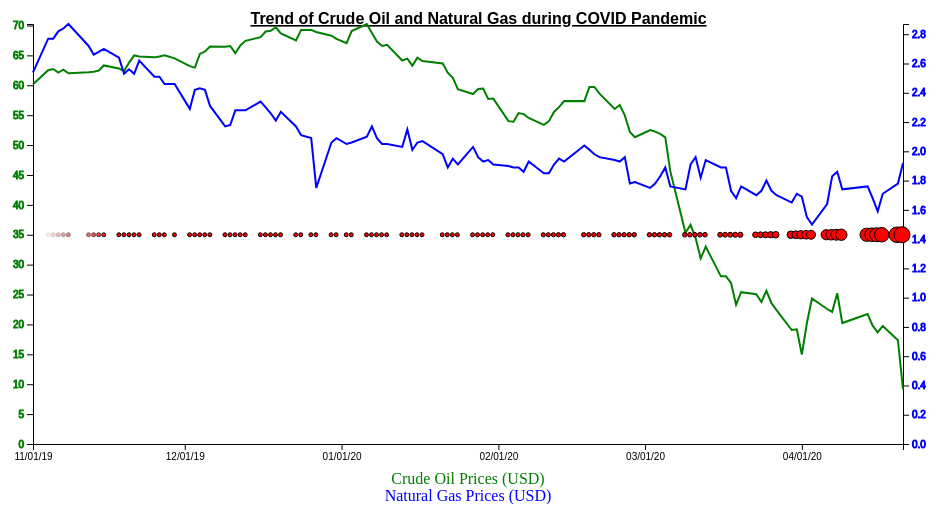
D3 v5 page, settled after 360 driven frames (6 s of simulated time); the page loaded 1 data file(s).


// ── oilprices.js
// Chart Params
var svgWidth = 960;
var svgHeight = 500;

var margin = { top: 20, right: 40, bottom: 60, left: 50 };

var width = svgWidth - margin.left - margin.right;
var height = svgHeight - margin.top - margin.bottom;

function transition(path) {
  path.transition()
      .duration(5000)
      .attrTween("stroke-dasharray", tweenDash);
}
function tweenDash() {
  var l = this.getTotalLength(),
      i = d3.interpolateString("0," + l, l + "," + l);
  return function (t) { return i(t); };
}

// Create an SVG wrapper, append an SVG group that will hold our chart, and shift the latter by left and top margins.
var svg = d3
  .select("body")
  .append("svg")
  .attr("width", svgWidth)
  .attr("height", svgHeight);

var chartGroup = svg.append("g")
  .attr("transform", `translate(${margin.left}, ${margin.top})`);
chartGroup.append("text")
  .attr("x", width/4)
  .attr("font-family", "sans-serif")
  .attr("font-weight", 700)
  .attr("text-align", "center")  
  .style("font-size", "16px") 
  .style("text-decoration", "underline")  
  .text("Trend of Crude Oil and Natural Gas during COVID Pandemic");

  // gridlines in x axis function
function make_x_gridlines() {   
  return d3.axisBottom(x)
      .ticks(5)
}

// gridlines in y axis function
function make_y_gridlines() {   
  return d3.axisLeft(y)
      .ticks(5)
}
// Import data from an external CSV file
d3.csv("final_oil_cases.csv").then(function(oildata) {
  //console.log(oildata);
  var parseTime = d3.timeParse("%m/%d/%y");
  // Format the data
  oildata.forEach(function(data) {
    data.Date = parseTime(data.Date);
    //console.log(data.Date)
    data.Crude = +data.Crude;
    data.NaturalGas = +data.NaturalGas;
    data.Cases = +data.Cases;
    data.Month = +data.Month;
  });

  // Create scaling functions
  var xTimeScale = d3.scaleTime()
    .domain(d3.extent(oildata, d => d.Date))
    .range([0, width]);
  
  var yLinearScale1 = d3.scaleLinear()
    .domain([0, d3.max(oildata, d => d.Crude)])
    .range([height, 0]);
  
  var yLinearScale2 = d3.scaleLinear()
    .domain([0, d3.max(oildata, d => d.NaturalGas)])
    .range([height, 0]);

  
  // Bubble Size
  var x = d3.scaleTime()
    .domain(d3.extent(oildata, d => d.Date))
    .range([0, width -1 ]);

  var y = d3.scaleLinear()
    .domain([0, d3.max(oildata, d => d.Crude)])
    .range([height, 0]);

  var z = d3.scaleLinear()
    .domain([0, 2433048])
    .range([2, 8]);
  
  
  var myColor = d3.scaleOrdinal()
    .domain(["11/01/19", "12/01/19", "01/01/20", "02/01/20", "03/01/20", "04/01/20"])
    .range(d3.schemeSet1);

  // var myColor = d3.scaleOrdinal()
  // .domain(["November", "December", "January", "February", "March", "April" ])
  // .range(["#fbb4ae","#b3cde3","#ccebc5","#decbe4","#fed9a6","#ffffcc"])
  // svg.selectAll(".secondrow").data(data).enter().append("circle").attr("cx", function(d,i){return 30 + i*60}).attr("cy", 150).attr("r", 19).attr("fill", function(d){return myColor(d) })
  
  // Create axis functions
  var bottomAxis = d3.axisBottom(xTimeScale)
    .tickFormat(d3.timeFormat("%m/%d/%y"));
  var leftAxis = d3.axisLeft(yLinearScale1);
  var rightAxis = d3.axisRight(yLinearScale2);
  // var topAxis = d3.axisTop(x)


  // Add x-axis
  chartGroup.append("g")
    .attr("transform", `translate(0, ${height})`)
    .call(bottomAxis);

  // Add y1-axis to the left side of the display
  chartGroup.append("g")
    // Define the color of the axis text
    .classed("green", true)
    .call(leftAxis);

  // Add y2-axis to the right side of the display
  chartGroup.append("g")
    // Define the color of the axis text
    .classed("blue", true)
    .attr("transform", `translate(${width}, 0)`)
    .call(rightAxis);



  // Line generators for each line
  var line1 = d3.line()
    .x(d => xTimeScale(d.Date))
    .y(d => yLinearScale1(d.Crude));

  var line2 = d3.line()
    .x(d => xTimeScale(d.Date))
    .y(d => yLinearScale2(d.NaturalGas));

  // Append a path for line1
  chartGroup.append("path")
    .data([oildata])
    .attr("d", line1)
    .classed("line green", true)
    .call(transition);


  // Append a path for line2
  chartGroup.append("path")
    .data([oildata])
    .attr("d", line2)
    .classed("line blue", true)
    .call(transition);

  // Append axes titles
  chartGroup.append("text")
  .attr("transform", `translate(${width / 2}, ${height + margin.top + 20})`)
    .classed("crude-text text", true)
    .text("Crude Oil Prices (USD)");

  chartGroup.append("text")
  .attr("transform", `translate(${width / 2}, ${height + margin.top + 37})`)
    .classed("naturalgas-text text", true)
    .text("Natural Gas Prices (USD)");

  
  chartGroup.selectAll(".dot")
   .data(oildata)
   .enter()
   .append("circle")
     .attr("class", function(d) { return "bubbles " + d.Month })
     .attr("cx", function (d) { return x(d.Date); } )
     .attr("cy", function (d,i) { return y(35); } )
     .attr("r", function (d) { return z(d.Cases); } )
     .call(transition)
     .style("fill", "red" )
     //.style("fill", function (d) { return myColor(); } )
     .style("stroke",  "black" )
     .style("opacity", function (d,i) { return (0.2 * (i/2)); });
     

  chartGroup.append("g")
     .attr("class","grid")
     .attr("transform","translate(0," + height + ")")
     .style("stroke-dasharray",("3,3"))
     .call(make_x_gridlines()
           .tickSize(-height)
           .tickFormat("")
        )
  chartGroup.append("g")
     .attr("class","grid")
     .style("stroke-dasharray",("3,3"))
     .call(make_y_gridlines()
           .tickSize(-width)
           .tickFormat("")
        )

}).catch(function(error) {
  console.log(error);
});

### data: final_oil_cases.csv
Date, Crude, NaturalGas, Cases, Month
11/1/19, 60.17, 2.54, 0, November
11/4/19, 62.52, 2.77, 0, November
11/5/19, 62.72, 2.77, 0, November
11/6/19, 62.11, 2.82, 0, November
11/7/19, 62.6, 2.84, 0, November
11/8/19, 62, 2.87, 0, November
11/12/19, 62.19, 2.72, 0, November
11/13/19, 62.27, 2.66, 0, November
11/14/19, 62.46, 2.68, 0, November
11/15/19, 63.32, 2.7, 0, November
11/18/19, 62.82, 2.64, 0, November
11/19/19, 62.37, 2.53, 0, November
11/20/19, 63.8, 2.56, 0, November
11/21/19, 64.99, 2.53, 0, November
11/22/19, 64.83, 2.62, 0, November
11/25/19, 64.67, 2.51, 0, November
11/26/19, 64.82, 2.51, 0, November
11/27/19, 65.03, 2.46, 0, November
11/29/19, 64.5, 2.46, 0, November
12/2/19, 63.2, 2.29, 0, December
12/3/19, 62.95, 2.42, 0, December
12/4/19, 65.25, 2.43, 0, December
12/5/19, 65.67, 2.42, 0, December
12/6/19, 66.5, 2.31, 0, December
12/9/19, 66.44, 2.17, 0, December
12/10/19, 66.57, 2.18, 0, December
12/11/19, 65.37, 2.28, 0, December
12/12/19, 66.67, 2.28, 0, December
12/13/19, 67.44, 2.28, 0, December
12/16/19, 68.04, 2.34, 0, December
12/17/19, 68.99, 2.3, 0, December
12/18/19, 69.12, 2.26, 0, December
12/19/19, 69.7, 2.21, 0, December
12/20/19, 68.66, 2.27, 0, December
12/23/19, 67.49, 2.17, 0, December
12/24/19, 69.26, 2.11, 0, December
12/26/19, 69.26, 2.09, 0, December
12/27/19, 68.91, 1.75, 0, December
12/30/19, 68.3, 2.06, 0, December
12/31/19, 67.77, 2.09, 27, December
1/2/20, 67.05, 2.05, 27, January
1/3/20, 69.08, 2.06, 44, January
1/6/20, 70.25, 2.1, 59, January
1/7/20, 68.74, 2.17, 59, January
1/8/20, 67.31, 2.09, 59, January
1/9/20, 66.58, 2.05, 59, January
1/10/20, 66.77, 2.05, 59, January
1/13/20, 64.14, 2.03, 60, January
1/14/20, 64.45, 2.15, 60, January
1/15/20, 63.29, 2.01, 61, January
1/16/20, 64.63, 2.06, 61, January
1/17/20, 64.05, 2.07, 66, January
1/21/20, 63.66, 1.98, 392, January
1/22/20, 62.11, 1.89, 534, January
1/23/20, 61.26, 1.95, 631, January
1/24/20, 59.34, 1.91, 897, January
1/27/20, 58.54, 2.03, 2820, January
1/28/20, 59.37, 1.96, 4587, January
1/29/20, 59.46, 1.93, 6067, January
1/30/20, 57.72, 1.94, 7823, January
... 55 more rows